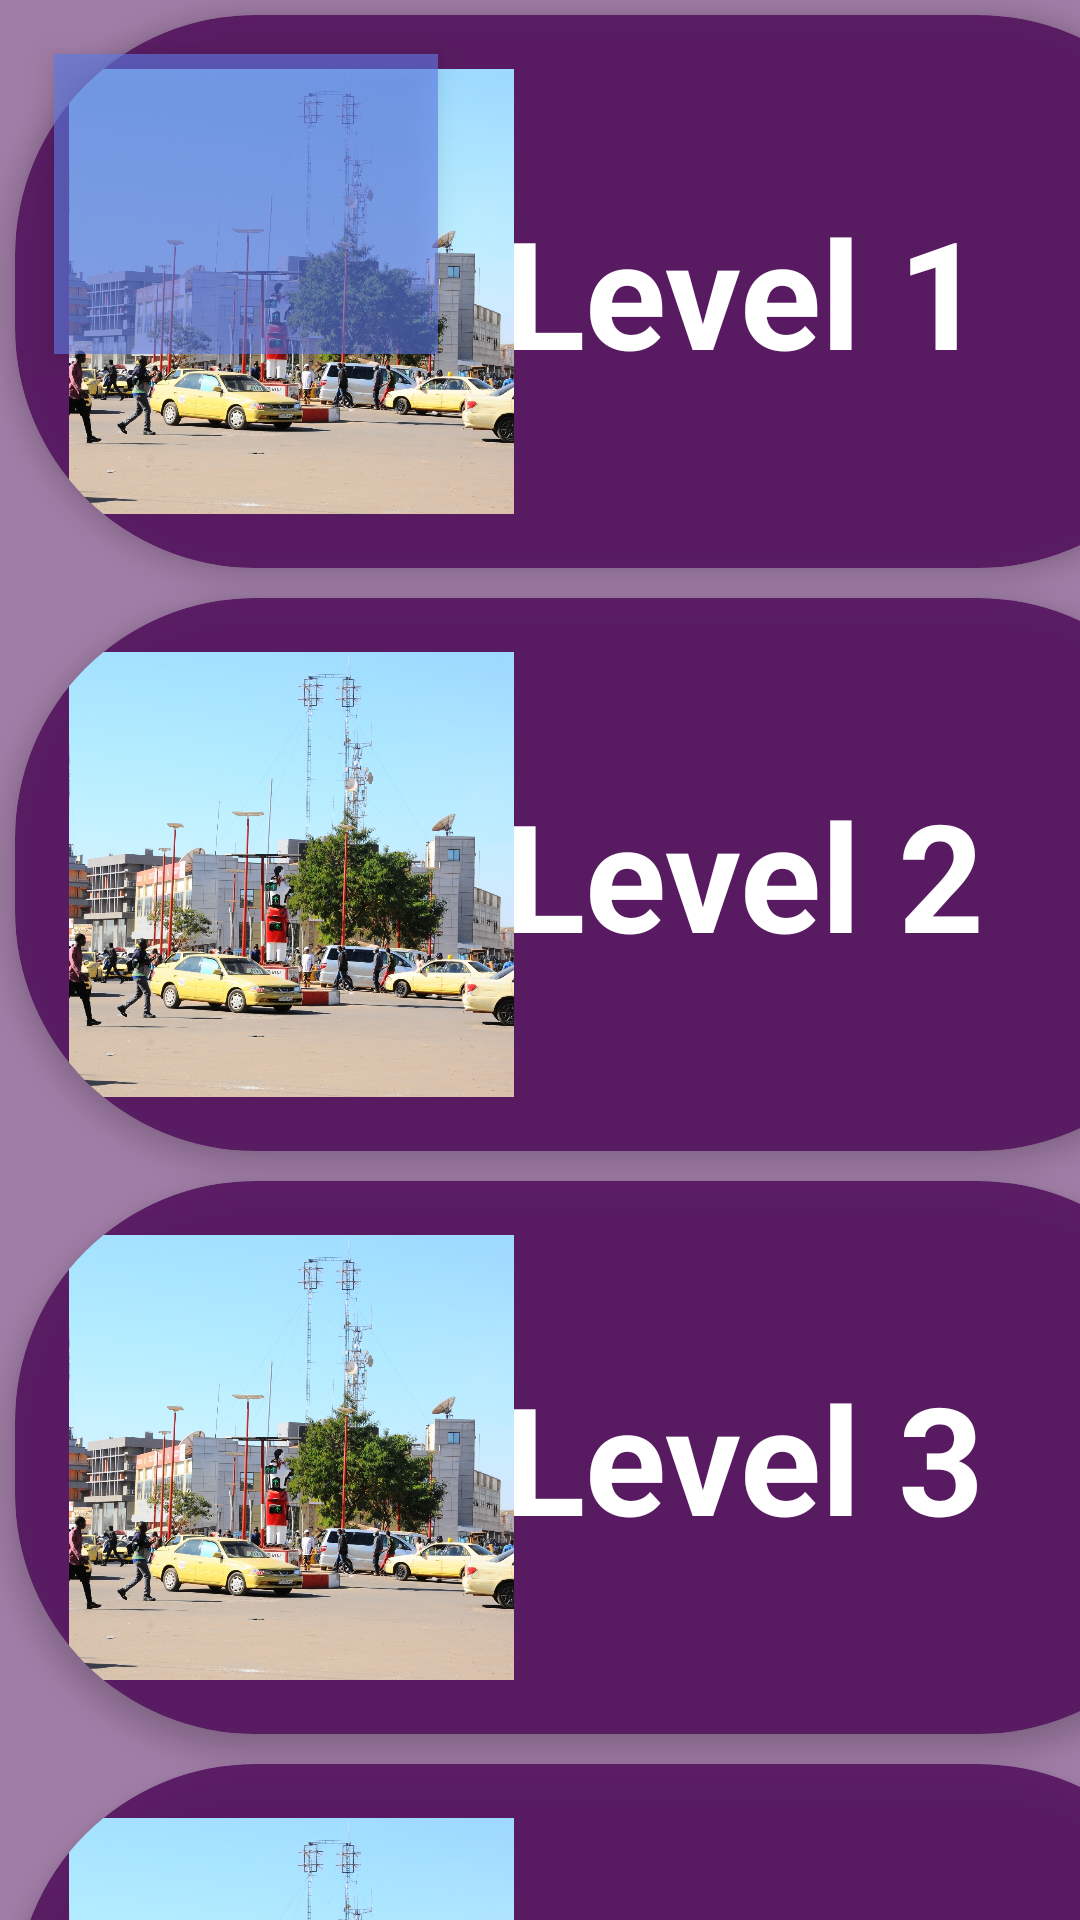

Here is an Android app screen rendered from its layout file. Give the layout XML and the strings, colors and styles it references.
<!-- AndroidManifest.xml: application theme Theme.Vaco -->
<!-- res/layout/activity_level.xml -->
<?xml version="1.0" encoding="utf-8"?>
<androidx.constraintlayout.widget.ConstraintLayout xmlns:android="http://schemas.android.com/apk/res/android"
    xmlns:app="http://schemas.android.com/apk/res-auto"
    xmlns:tools="http://schemas.android.com/tools"
    android:layout_width="match_parent"
    android:layout_height="match_parent"
    android:background="@drawable/graden"
    tools:context=".NiveauxAll">

    <LinearLayout
        android:layout_width="418dp"
        android:layout_height="125dp"
        tools:ignore="MissingConstraints"
        android:elevation="45dp"
        tools:layout_editor_absoluteX="-7dp">

        <ImageView
            android:layout_width="128dp"
            android:layout_height="100dp"
            android:layout_margin="18dp"
            android:elevation="6dp"
            android:background="#9E5E7BE6"
            android:src="@drawable/back" />
    </LinearLayout>

    <ScrollView
        android:layout_width="411dp"
        android:layout_height="775dp"
        android:overScrollMode="never"
        android:scrollbars="vertical"
        tools:ignore="MissingConstraints"
        tools:layout_editor_absoluteX="0dp"
        tools:layout_editor_absoluteY="139dp">

        <LinearLayout
            android:layout_width="match_parent"
            android:layout_height="match_parent"
            android:background="#8A510F5C"
            android:orientation="vertical">

            <androidx.cardview.widget.CardView
                android:layout_width="match_parent"
                android:layout_height="wrap_content"
                android:layout_margin="5dp"
                app:cardBackgroundColor="#D7510F5C"
                app:cardCornerRadius="80dp"
                app:cardElevation="5dp">

                <ImageView
                    android:layout_width="1in"
                    android:layout_height="1in"
                    android:layout_margin="18dp"
                    android:elevation="3dp"
                    android:src="@drawable/post" />

                <TextView
                    android:layout_width="match_parent"
                    android:layout_height="match_parent"
                    android:layout_gravity="center"
                    android:paddingLeft="1.1in"
                    android:text="Level 1"
                    android:textColor="#fff"
                    android:textSize="50sp"
                    android:textStyle="bold" />

            </androidx.cardview.widget.CardView>

            <androidx.cardview.widget.CardView
                android:layout_width="match_parent"
                android:layout_height="wrap_content"
                android:layout_margin="5dp"
                app:cardBackgroundColor="#D7510F5C"
                app:cardCornerRadius="80dp"
                app:cardElevation="5dp">

                <ImageView
                    android:layout_width="1in"
                    android:layout_height="1in"
                    android:layout_margin="18dp"
                    android:elevation="3dp"
                    android:src="@drawable/post" />

                <TextView
                    android:layout_width="match_parent"
                    android:layout_height="match_parent"
                    android:layout_gravity="center"
                    android:paddingLeft="1.1in"
                    android:text="Level 2"
                    android:textColor="#fff"
                    android:textSize="50sp"
                    android:textStyle="bold" />

            </androidx.cardview.widget.CardView>

            <androidx.cardview.widget.CardView
                android:layout_width="match_parent"
                android:layout_height="wrap_content"
                android:layout_margin="5dp"
                app:cardBackgroundColor="#D7510F5C"
                app:cardCornerRadius="80dp"
                app:cardElevation="5dp">

                <ImageView
                    android:layout_width="1in"
                    android:layout_height="1in"
                    android:layout_margin="18dp"
                    android:elevation="3dp"
                    android:src="@drawable/post" />

                <TextView
                    android:layout_width="match_parent"
                    android:layout_height="match_parent"
                    android:layout_gravity="center"
                    android:paddingLeft="1.1in"
                    android:text="Level 3"
                    android:textColor="#fff"
                    android:textSize="50sp"
                    android:textStyle="bold" />

            </androidx.cardview.widget.CardView>

            <androidx.cardview.widget.CardView
                android:layout_width="match_parent"
                android:layout_height="wrap_content"
                android:layout_margin="5dp"
                app:cardBackgroundColor="#D7510F5C"
                app:cardCornerRadius="80dp"
                app:cardElevation="5dp">

                <ImageView
                    android:layout_width="1in"
                    android:layout_height="1in"
                    android:layout_margin="18dp"
                    android:elevation="3dp"
                    android:src="@drawable/post" />

                <TextView
                    android:layout_width="match_parent"
                    android:layout_height="match_parent"
                    android:layout_gravity="center"
                    android:paddingLeft="1.1in"
                    android:text="Level 4"
                    android:textColor="#fff"
                    android:textSize="50sp"
                    android:textStyle="bold" />

            </androidx.cardview.widget.CardView>

            <androidx.cardview.widget.CardView
                android:layout_width="match_parent"
                android:layout_height="wrap_content"
                android:layout_margin="5dp"
                app:cardBackgroundColor="#D7510F5C"
                app:cardCornerRadius="80dp"
                app:cardElevation="5dp">

                <ImageView
                    android:layout_width="1in"
                    android:layout_height="1in"
                    android:layout_margin="18dp"
                    android:elevation="3dp"
                    android:src="@drawable/post" />

                <TextView
                    android:layout_width="match_parent"
                    android:layout_height="match_parent"
                    android:layout_gravity="center"
                    android:paddingLeft="1.1in"
                    android:text="Level 5"
                    android:textColor="#fff"
                    android:textSize="50sp"
                    android:textStyle="bold" />

            </androidx.cardview.widget.CardView>

            <androidx.cardview.widget.CardView
                android:layout_width="match_parent"
                android:layout_height="wrap_content"
                android:layout_margin="5dp"
                app:cardBackgroundColor="#D7510F5C"
                app:cardCornerRadius="80dp"
                app:cardElevation="5dp">

                <ImageView
                    android:layout_width="1in"
                    android:layout_height="1in"
                    android:layout_margin="18dp"
                    android:elevation="3dp"
                    android:src="@drawable/post" />

                <TextView
                    android:layout_width="match_parent"
                    android:layout_height="match_parent"
                    android:layout_gravity="center"
                    android:paddingLeft="1.1in"
                    android:text="Level 6"
                    android:textColor="#fff"
                    android:textSize="50sp"
                    android:textStyle="bold" />

            </androidx.cardview.widget.CardView>

            <androidx.cardview.widget.CardView
                android:layout_width="match_parent"
                android:layout_height="wrap_content"
                android:layout_margin="5dp"
                app:cardBackgroundColor="#D7510F5C"
                app:cardCornerRadius="80dp"
                app:cardElevation="5dp">

                <ImageView
                    android:layout_width="1in"
                    android:layout_height="1in"
                    android:layout_margin="18dp"
                    android:elevation="3dp"
                    android:src="@drawable/post" />

                <TextView
                    android:layout_width="match_parent"
                    android:layout_height="match_parent"
                    android:layout_gravity="center"
                    android:paddingLeft="1.1in"
                    android:text="Level 7"
                    android:textColor="#fff"
                    android:textSize="50sp"
                    android:textStyle="bold" />

            </androidx.cardview.widget.CardView>

            <androidx.cardview.widget.CardView
                android:layout_width="match_parent"
                android:layout_height="wrap_content"
                android:layout_margin="5dp"
                app:cardBackgroundColor="#D7510F5C"
                app:cardCornerRadius="80dp"
                app:cardElevation="5dp">

                <ImageView
                    android:layout_width="1in"
                    android:layout_height="1in"
                    android:layout_margin="18dp"
                    android:elevation="3dp"
                    android:src="@drawable/post" />

                <TextView
                    android:layout_width="match_parent"
                    android:layout_height="match_parent"
                    android:layout_gravity="center"
                    android:paddingLeft="1.1in"
                    android:text="Level 8"
                    android:textColor="#fff"
                    android:textSize="50sp"
                    android:textStyle="bold" />

            </androidx.cardview.widget.CardView>

        </LinearLayout>

    </ScrollView>

</androidx.constraintlayout.widget.ConstraintLayout>
<!-- resources referenced by this layout -->
<resources>
  <!-- drawable post: jpeg bitmap (drawable, 830904 bytes) -->
  <style name="Theme.Vaco" parent="Theme.MaterialComponents.DayNight.DarkActionBar">
          
          <item name="colorPrimary">@color/purple_500</item>
          <item name="colorPrimaryVariant">@color/purple_700</item>
          <item name="colorOnPrimary">@color/white</item>
          
          <item name="colorSecondary">@color/teal_200</item>
          <item name="colorSecondaryVariant">@color/teal_700</item>
          <item name="colorOnSecondary">@color/black</item>
          
          <item name="android:statusBarColor">?attr/colorPrimaryVariant</item>
          
      </style>
  <!-- not gathered from this repository: default colours our renderer supplied (Android Studio template values) -->
  <color name="purple_500">#FF6200EE</color>
  <color name="purple_700">#FF3700B3</color>
  <color name="teal_200">#FF03DAC5</color>
  <color name="teal_700">#FF018786</color>
  <color name="black">#FF000000</color>
  <color name="white">#FFFFFFFF</color>
</resources>
